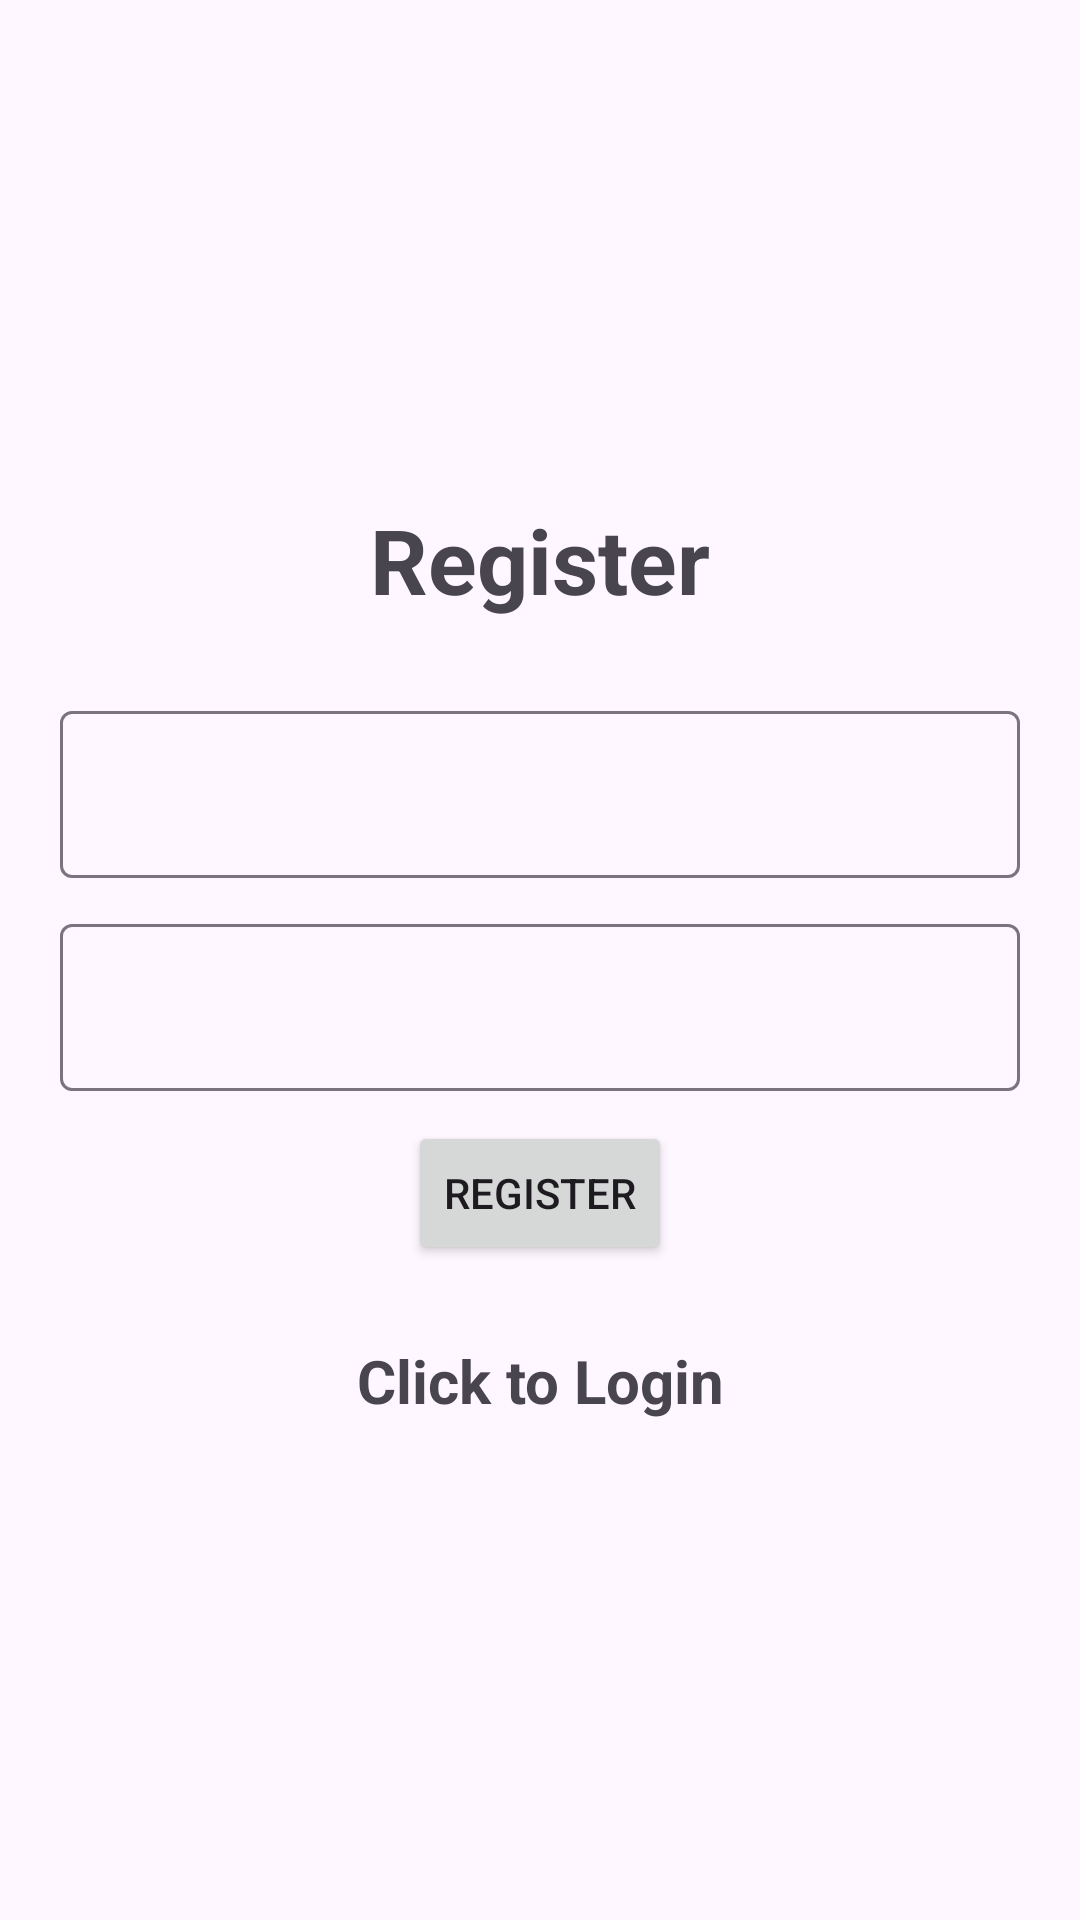

This screen was rendered from an Android layout file. Write that file and the resources it references.
<!-- AndroidManifest.xml: application theme Theme.Material3.Light -->
<!-- res/layout/activity_register.xml -->
<?xml version="1.0" encoding="utf-8"?>
<LinearLayout xmlns:android="http://schemas.android.com/apk/res/android"
    xmlns:app="http://schemas.android.com/apk/res-auto"
    xmlns:tools="http://schemas.android.com/tools"
    android:orientation="vertical"
    android:gravity="center"
    android:layout_width="match_parent"
    android:layout_height="match_parent"
    android:padding="10dp"
    tools:context=".Register">

    <TextView
        android:text="@string/register"
        android:textSize="30sp"
        android:textStyle="bold"
        android:gravity="center"
        android:layout_marginBottom="25dp"
        android:layout_width="match_parent"
        android:layout_height="wrap_content"/>

    <com.google.android.material.textfield.TextInputLayout
        android:layout_width="match_parent"
        android:layout_height="wrap_content">

        <TextView
            android:layout_width="0dp"
            android:layout_height="0dp"
            android:text="@string/enter_email"
            android:labelFor="@+id/email" />

        <com.google.android.material.textfield.TextInputEditText
            android:id="@+id/email"
            android:layout_margin="10dp"
            android:layout_width="match_parent"
            android:layout_height="wrap_content"/>

    </com.google.android.material.textfield.TextInputLayout>
    <com.google.android.material.textfield.TextInputLayout
        android:layout_width="match_parent"
        android:layout_height="wrap_content">
        <TextView
            android:layout_width="0dp"
            android:layout_height="0dp"
            android:text="@string/enter_password"
            android:labelFor="@+id/passwd" />

        <com.google.android.material.textfield.TextInputEditText
            android:id="@+id/passwd"
            android:layout_margin="10dp"
            android:layout_width="match_parent"
            android:layout_height="wrap_content"/>

    </com.google.android.material.textfield.TextInputLayout>
    <ProgressBar
        android:id="@+id/ProgressBar"
        android:visibility="gone"
        android:layout_width="wrap_content"
        android:layout_height="wrap_content"
        />
    <Button
        android:id="@+id/RegisterBtn"
        android:text="@string/register"
        android:layout_width="wrap_content"
        android:layout_height="wrap_content"/>
    <TextView
        android:id="@+id/LoginNow"
        android:text="@string/click_to_login"
        android:textSize="20sp"
        android:textStyle="bold"
        android:gravity="center"
        android:layout_marginTop="25dp"
        android:layout_width="match_parent"
        android:layout_height="wrap_content"/>
</LinearLayout>
<!-- resources referenced by this layout -->
<resources>
  <string name="click_to_login">Click to Login</string>
  <string name="enter_email">Enter Email</string>
  <string name="enter_password">enter password</string>
  <string name="register">Register</string>
</resources>
